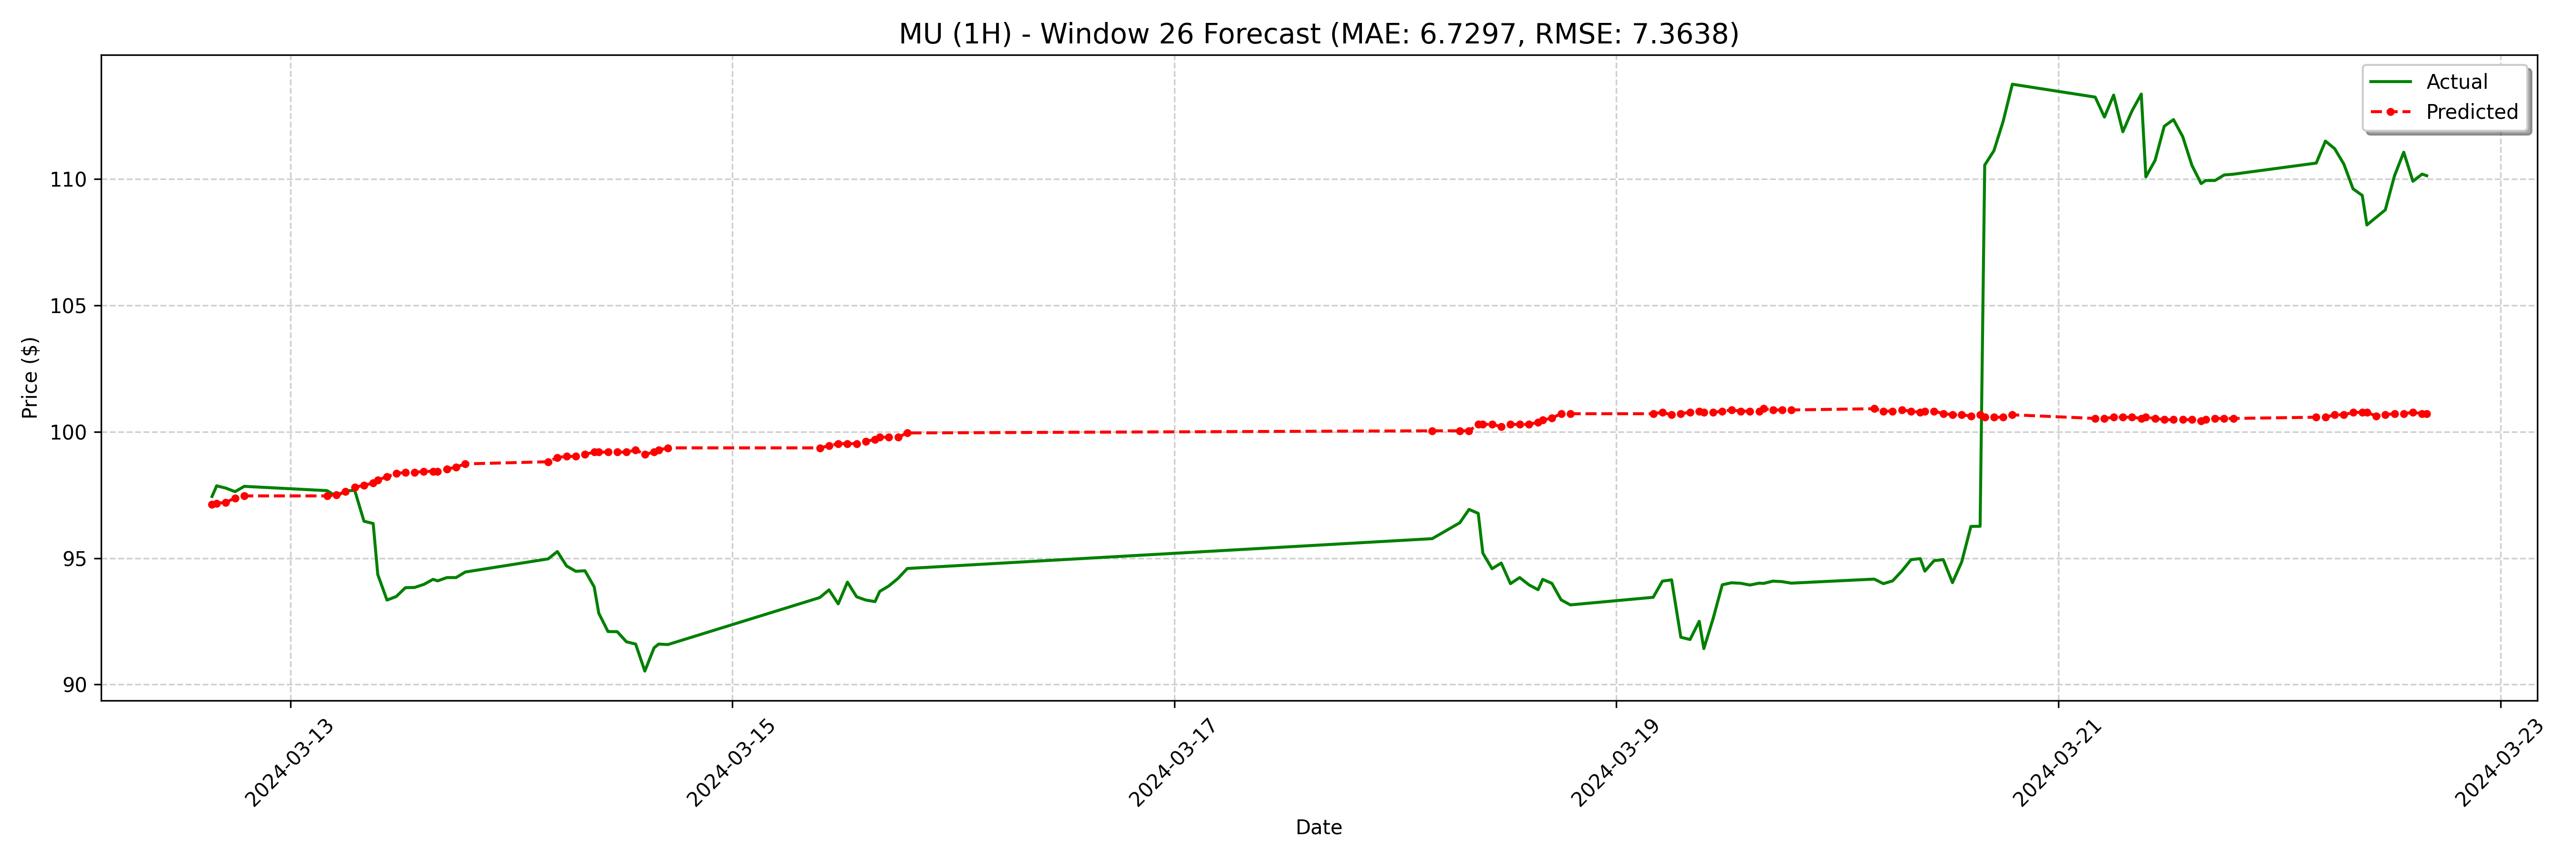

Source data for this figure (header and first rows):
date, actual, forecast
2024-03-12 15:30:00-04:00, 97.44, 97.12
2024-03-12 16:00:00-04:00, 97.86, 97.17
2024-03-12 17:00:00-04:00, 97.77, 97.21
2024-03-12 18:00:00-04:00, 97.63, 97.38
2024-03-12 19:00:00-04:00, 97.84, 97.46
2024-03-13 04:00:00-04:00, 97.67, 97.46
2024-03-13 05:00:00-04:00, 97.44, 97.5
2024-03-13 06:00:00-04:00, 97.66, 97.63
2024-03-13 07:00:00-04:00, 97.68, 97.8
2024-03-13 08:00:00-04:00, 96.46, 97.88
2024-03-13 09:00:00-04:00, 96.37, 97.97
2024-03-13 09:30:00-04:00, 94.35, 98.1
2024-03-13 10:30:00-04:00, 93.34, 98.22
2024-03-13 11:30:00-04:00, 93.48, 98.35
2024-03-13 12:30:00-04:00, 93.83, 98.39
2024-03-13 13:30:00-04:00, 93.84, 98.39
2024-03-13 14:30:00-04:00, 93.96, 98.43
2024-03-13 15:30:00-04:00, 94.16, 98.43
2024-03-13 16:00:00-04:00, 94.1, 98.43
2024-03-13 17:00:00-04:00, 94.23, 98.52
2024-03-13 18:00:00-04:00, 94.23, 98.6
2024-03-13 19:00:00-04:00, 94.45, 98.73
2024-03-14 04:00:00-04:00, 94.97, 98.81
2024-03-14 05:00:00-04:00, 95.26, 98.98
2024-03-14 06:00:00-04:00, 94.69, 99.02
2024-03-14 07:00:00-04:00, 94.48, 99.02
2024-03-14 08:00:00-04:00, 94.5, 99.11
2024-03-14 09:00:00-04:00, 93.86, 99.19
2024-03-14 09:30:00-04:00, 92.82, 99.19
2024-03-14 10:30:00-04:00, 92.09, 99.19
2024-03-14 11:30:00-04:00, 92.09, 99.19
2024-03-14 12:30:00-04:00, 91.69, 99.19
2024-03-14 13:30:00-04:00, 91.6, 99.28
2024-03-14 14:30:00-04:00, 90.53, 99.11
2024-03-14 15:30:00-04:00, 91.45, 99.19
2024-03-14 16:00:00-04:00, 91.6, 99.28
2024-03-14 17:00:00-04:00, 91.58, 99.36
2024-03-15 09:30:00-04:00, 93.44, 99.36
2024-03-15 10:30:00-04:00, 93.75, 99.45
2024-03-15 11:30:00-04:00, 93.19, 99.53
2024-03-15 12:30:00-04:00, 94.05, 99.53
2024-03-15 13:30:00-04:00, 93.47, 99.53
2024-03-15 14:30:00-04:00, 93.34, 99.62
2024-03-15 15:30:00-04:00, 93.28, 99.7
2024-03-15 16:00:00-04:00, 93.68, 99.78
2024-03-15 17:00:00-04:00, 93.9, 99.78
2024-03-15 18:00:00-04:00, 94.2, 99.78
2024-03-15 19:00:00-04:00, 94.59, 99.95
2024-03-18 04:00:00-04:00, 95.77, 100
2024-03-18 07:00:00-04:00, 96.4, 100
2024-03-18 08:00:00-04:00, 96.93, 100
2024-03-18 09:00:00-04:00, 96.77, 100.3
2024-03-18 09:30:00-04:00, 95.2, 100.3
2024-03-18 10:30:00-04:00, 94.58, 100.3
2024-03-18 11:30:00-04:00, 94.81, 100.2
2024-03-18 12:30:00-04:00, 93.99, 100.3
2024-03-18 13:30:00-04:00, 94.23, 100.3
2024-03-18 14:30:00-04:00, 93.94, 100.3
2024-03-18 15:30:00-04:00, 93.75, 100.4
2024-03-18 16:00:00-04:00, 94.16, 100.5
... 68 more rows
